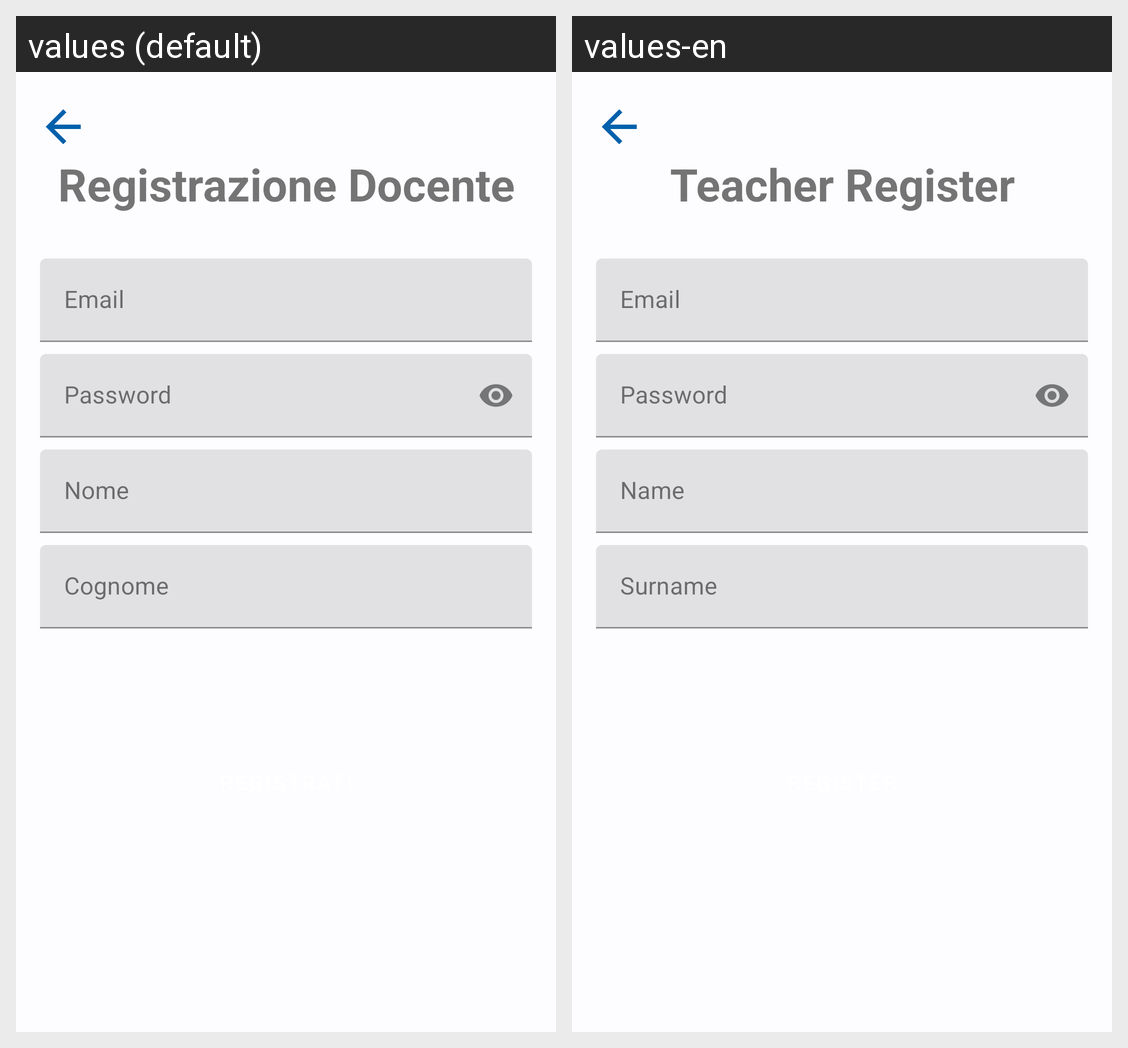

The Android screen above is rendered under two locales of the same app. Produce the string resources it draws, with the default and per-locale values.
Android screen res/layout/activity_registry_docente.xml rendered under 2 locales, left to right: values (default), values-en. Device: Nexus 5 (rendered at 1080×1920; each locale shown at half size, 540×960, under a caption strip naming it); theme AppTheme.
Strings drawn on this screen, with the default value and each locale's value (text and hints the layout hard-codes, and strings that could not be matched under every locale, appear in the picture but are not listed):

email
  values: Email
  values-en: Email

password
  values: Password
  values-en: Password

nome
  values: Nome
  values-en: Name

cognome
  values: Cognome
  values-en: Surname

registrazione_docente
  values: Registrazione Docente
  values-en: Teacher Register
